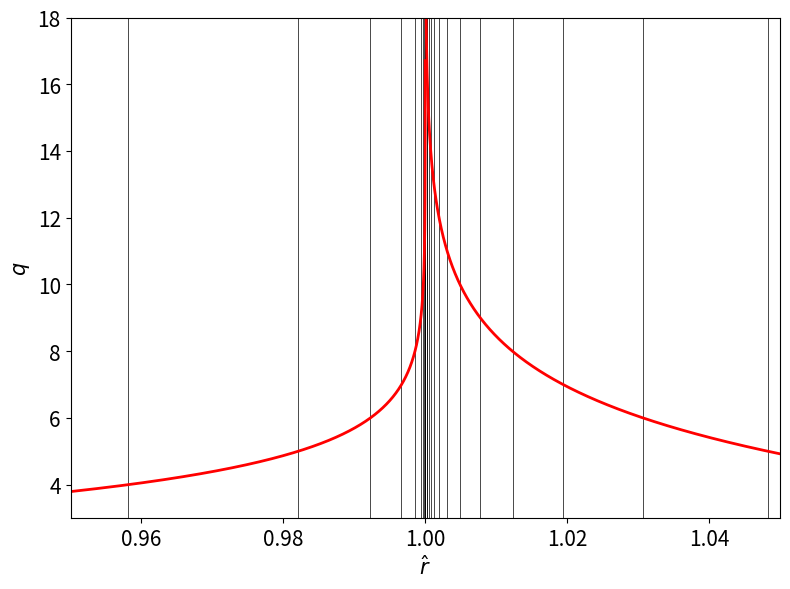

Python code for this plot:
import math
import scipy.special as sp
from scipy.optimize import root_scalar
import matplotlib.pyplot as plt
import numpy as np

q0   = 1.01
q95  = 3.5
q105 = 4.0
ntor = 1.

def fm(x):
    return sp.exp1(q95 /x) /sp.exp1(q0 /x) - 0.05
    
alpham = root_scalar(fm, bracket = [0.1, 100]).root

r95 = (1. - math.exp(- (q95 - q0) /alpham))**0.5

def fp(x):
    return sp.exp1(q105 /x) /x - math.exp (q0 /alpham) * sp.exp1(q95 /alpham) /alpham

alphap = root_scalar(fp, bracket = [0.1, 10.]).root

r105 = (1. + math.exp (- q105 /alphap))**0.5

print ("alpha_m = %10.3e alpha_p = %10.3e r_95 = %10.3e r_105 = %10.3e" % (alpham, alphap, r95, r105))

def qm(x):
    return q0 - alpham * math.log(1. - x*x)

def qp(x):
    return - alphap * math.log(x*x - 1.)

def psim(x):
    return 1. - sp.exp1(q0 /alpham - math.log(1. - x**2)) /sp.exp1(q0 /alpham)

def psip(x):
    return 1. + (alpham /alphap) * math.exp (- q0 /alpham) * sp.exp1(- math.log(x**2 - 1.)) /sp.exp1(q0 /alpham)

rm = np.linspace(0.9, 0.999999, 10000)

qqm = []
ppm = []

for r in rm:
    qqm.append(qm(r))
    ppm.append(psim(r))

rp = np.linspace(1.0001, 1.1, 10000)

qqp = []
ppp = []

for r in rp:
    qqp.append(qp(r))
    ppp.append(psip(r))
    
mstart = int (q0     /ntor) + 1    
mstop  = int (qqm[-1]/ntor)

rmm = []
pmm = []

for mpol in range (mstart, mstop, 1):

    qs = float (mpol) /ntor
    
    rmm.append ((1. - math.exp((q0 - qs) /alpham))**0.5)
    pmm.append (1. - sp.exp1(qs /alpham) /sp.exp1(q0 /alpham))

mstart = int (qqp[0] /ntor) 
mstop  = int (qqp[-1]/ntor) 

rmp = []
pmp = []

for mpol in range (mstop, mstart, 1):

    qs = float (mpol) /ntor
    rx = (1. + math.exp (- qs /alphap))**0.5
    px = psip (rx)
    rmp.append (rx)
    pmp.append (px)

fig = plt.figure (figsize = (8.0, 6.0))
plt.rc ('xtick', labelsize = 15) 
plt.rc ('ytick', labelsize = 15) 

plt.subplot (1, 1, 1)

plt.xlim (0.95, 1.05)

for r in rmm:
    plt.axvline (r, color = 'black', linewidth = 0.5, linestyle = 'solid')
for r in rmp:
    plt.axvline (r, color = 'black', linewidth = 0.5, linestyle = 'solid')

plt.plot (rm, qqm, color = 'red', linewidth = 2, linestyle = 'solid')
plt.plot (rp, qqp, color = 'red', linewidth = 2, linestyle = 'solid')

plt.ylim (3., 18.)

plt.xlabel (r'$\hat{r}$', fontsize = "15")
plt.ylabel (r'$q$',       fontsize = "15")

plt.tight_layout ()

#plt.show ()    
plt.savefig ("Figure7.pdf")
